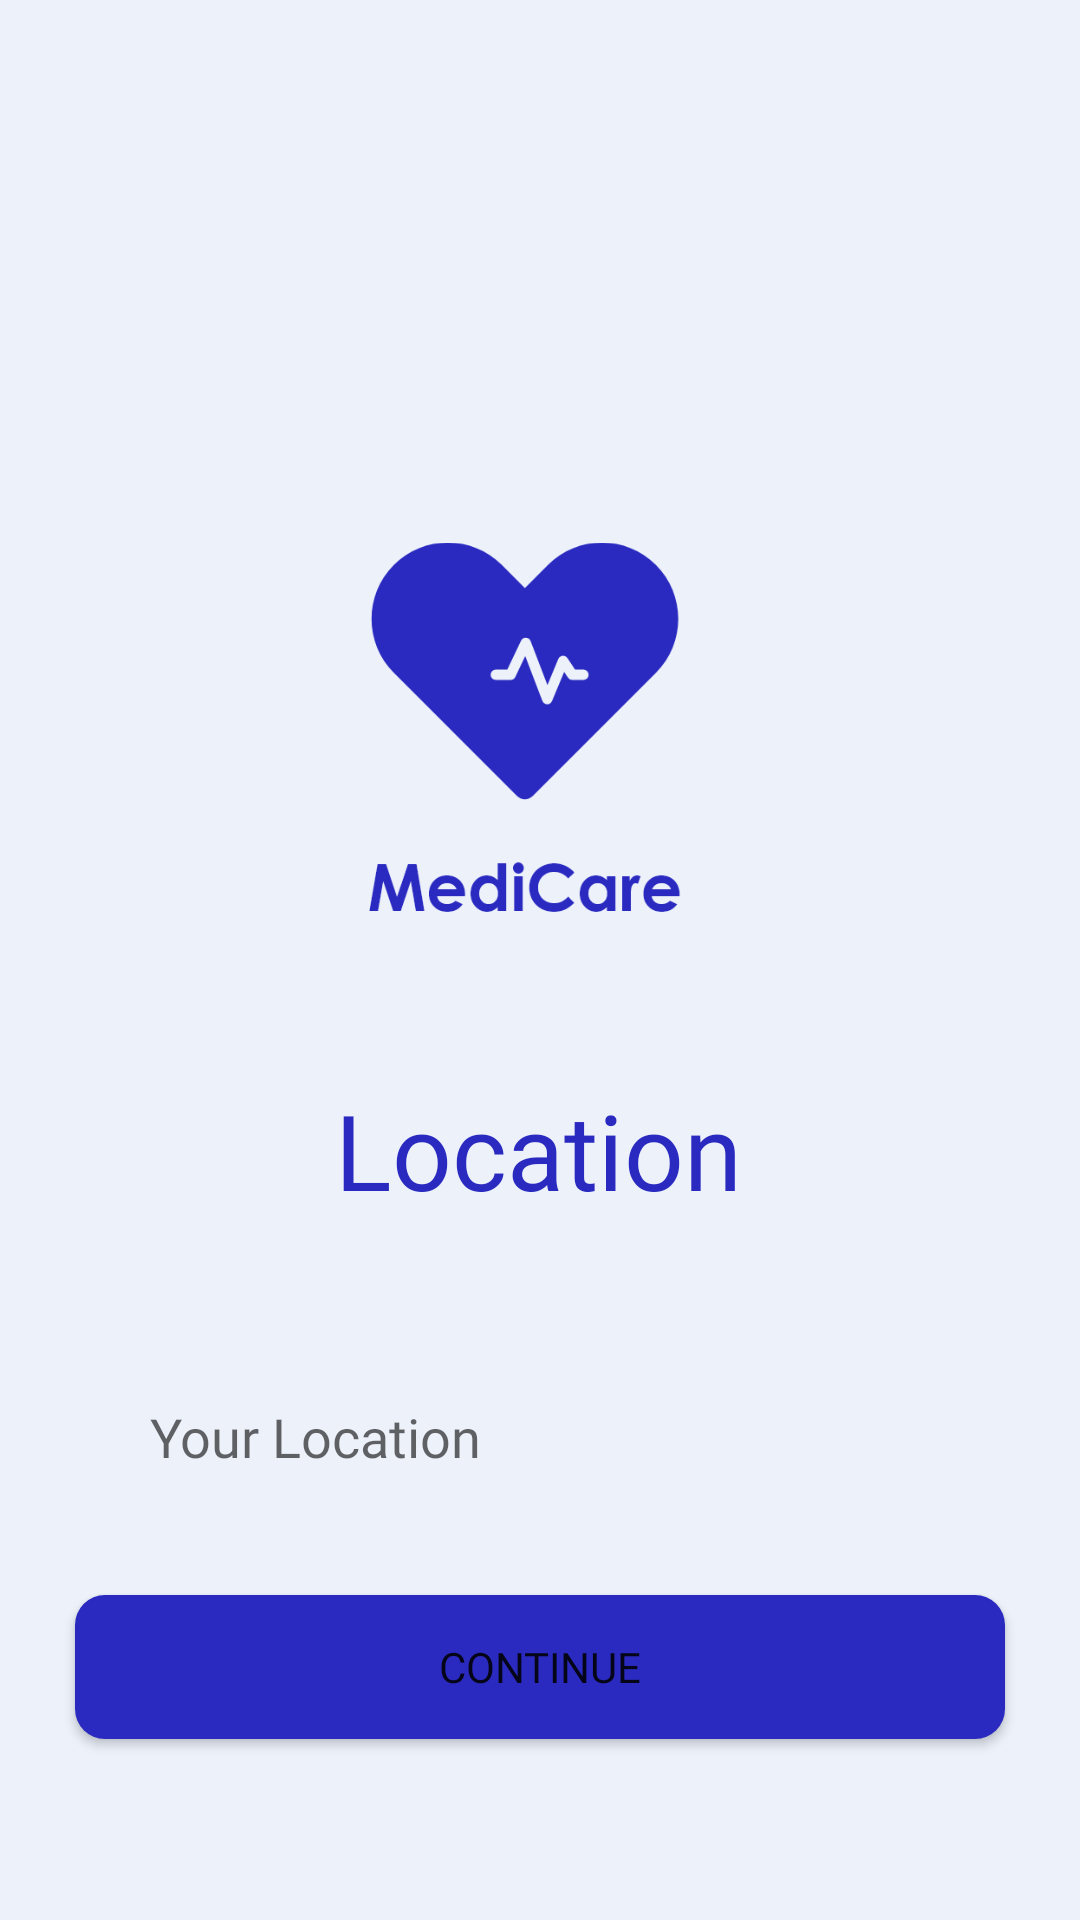

The Android layout XML behind this screen, and the referenced resources:
<!-- AndroidManifest.xml: application theme Theme.MediCare -->
<!-- res/layout/activity_location_window.xml -->
<?xml version="1.0" encoding="utf-8"?>
<androidx.constraintlayout.widget.ConstraintLayout xmlns:android="http://schemas.android.com/apk/res/android"
    xmlns:app="http://schemas.android.com/apk/res-auto"
    xmlns:tools="http://schemas.android.com/tools"
    android:layout_width="match_parent"
    android:layout_height="match_parent"
    tools:context=".WelcomeActivity"
    android:background="@color/bg_blue"
    >

    <ImageView
        android:id="@+id/imageView"
        android:layout_width="130dp"
        android:layout_height="130dp"
        android:layout_marginTop="180dp"
        app:layout_constraintEnd_toEndOf="parent"
        app:layout_constraintHorizontal_bias="0.48"
        app:layout_constraintStart_toStartOf="parent"
        app:layout_constraintTop_toTopOf="parent"
        app:srcCompat="@drawable/logo" />

    <TextView
        android:id="@+id/locationWindowTextView"
        android:layout_width="wrap_content"
        android:layout_height="wrap_content"
        android:layout_marginTop="50dp"
        android:fontFamily="@font/lato_bold"
        android:text="Location"
        android:textColor="@color/main_blue"
        android:textSize="35dp"
        app:layout_constraintEnd_toEndOf="parent"
        app:layout_constraintHorizontal_bias="0.498"
        app:layout_constraintStart_toStartOf="parent"
        app:layout_constraintTop_toBottomOf="@+id/imageView" />

    <LinearLayout
        android:id="@+id/linearLayout"
        android:layout_width="match_parent"
        android:layout_height="wrap_content"
        android:layout_marginStart="25dp"
        android:layout_marginTop="45dp"
        android:layout_marginEnd="25dp"
        android:orientation="horizontal"
        app:layout_constraintEnd_toEndOf="parent"
        app:layout_constraintStart_toStartOf="parent"
        app:layout_constraintTop_toBottomOf="@+id/locationWindowTextView">

        <Button
            android:id="@+id/locationButton"
            android:layout_width="100dp"
            android:layout_height="60dp"
            android:layout_weight="1"
            android:background="@drawable/input_field_bg"
            android:paddingVertical="20dp"
            app:srcCompat="@drawable/location_fade_ico" />

        <LinearLayout
            android:layout_width="match_parent"
            android:layout_height="wrap_content"
            android:orientation="horizontal">

            <ImageView
                android:id="@+id/locationImageView"
                android:layout_width="60dp"
                android:layout_height="match_parent"
                android:layout_weight="1"
                android:background="@drawable/input_field_bg"
                android:paddingHorizontal="15dp"
                android:paddingVertical="15dp"
                app:srcCompat="@drawable/location_ico" />

            <EditText
                android:id="@+id/locationEditText"
                android:layout_width="300dp"
                android:layout_height="wrap_content"
                android:background="@drawable/input_field_bg"
                android:fontFamily="@font/lato_bold"
                android:hint="Your Location"
                android:inputType="number"
                android:paddingHorizontal="15dp"
                android:paddingVertical="15dp" />

        </LinearLayout>


    </LinearLayout>

    <Button
        android:id="@+id/continueButton"
        android:layout_width="match_parent"
        android:layout_height="wrap_content"
        android:layout_marginStart="25dp"
        android:layout_marginTop="20dp"
        android:layout_marginEnd="25dp"
        android:background="@drawable/btn_background"
        android:fontFamily="@font/lato_bold"
        android:text="Continue"
        app:layout_constraintEnd_toEndOf="parent"
        app:layout_constraintHorizontal_bias="0.0"
        app:layout_constraintStart_toStartOf="parent"
        app:layout_constraintTop_toBottomOf="@+id/linearLayout" />

</androidx.constraintlayout.widget.ConstraintLayout>
<!-- resources referenced by this layout -->
<resources>
  <color name="bg_blue">#ecf1fa</color>
  <color name="main_blue">#2a2ac0</color>
  <!-- drawable btn_background (drawable) -->
  <?xml version="1.0" encoding="utf-8"?>
  <selector xmlns:android="http://schemas.android.com/apk/res/android">
      <item>
          <shape android:shape="rectangle">
              <solid android:color="@color/main_blue" />
              <corners android:radius="10dp" />
          </shape>
      </item>
  </selector>
  <!-- drawable location_fade_ico: png bitmap (drawable-hdpi, 573 bytes) -->
  <!-- drawable location_ico: png bitmap (drawable-hdpi, 711 bytes) -->
  <!-- drawable logo: png bitmap (drawable-hdpi, 7579 bytes) -->
  <style name="Theme.MediCare" parent="Theme.MaterialComponents.DayNight.NoActionBar">
          
          <item name="colorPrimary">@color/purple_500</item>
          <item name="colorPrimaryVariant">@color/purple_700</item>
          <item name="colorOnPrimary">@color/white</item>
          
          <item name="colorSecondary">@color/teal_200</item>
          <item name="colorSecondaryVariant">@color/teal_700</item>
          <item name="colorOnSecondary">@color/black</item>
  
          
          <item name="android:statusBarColor">@color/main_blue</item>
          
      </style>
  <color name="purple_500">#FF6200EE</color>
  <color name="purple_700">#FF3700B3</color>
  <color name="white">#FFFFFFFF</color>
  <color name="teal_200">#FF03DAC5</color>
  <color name="teal_700">#FF018786</color>
  <color name="black">#FF000000</color>
</resources>
